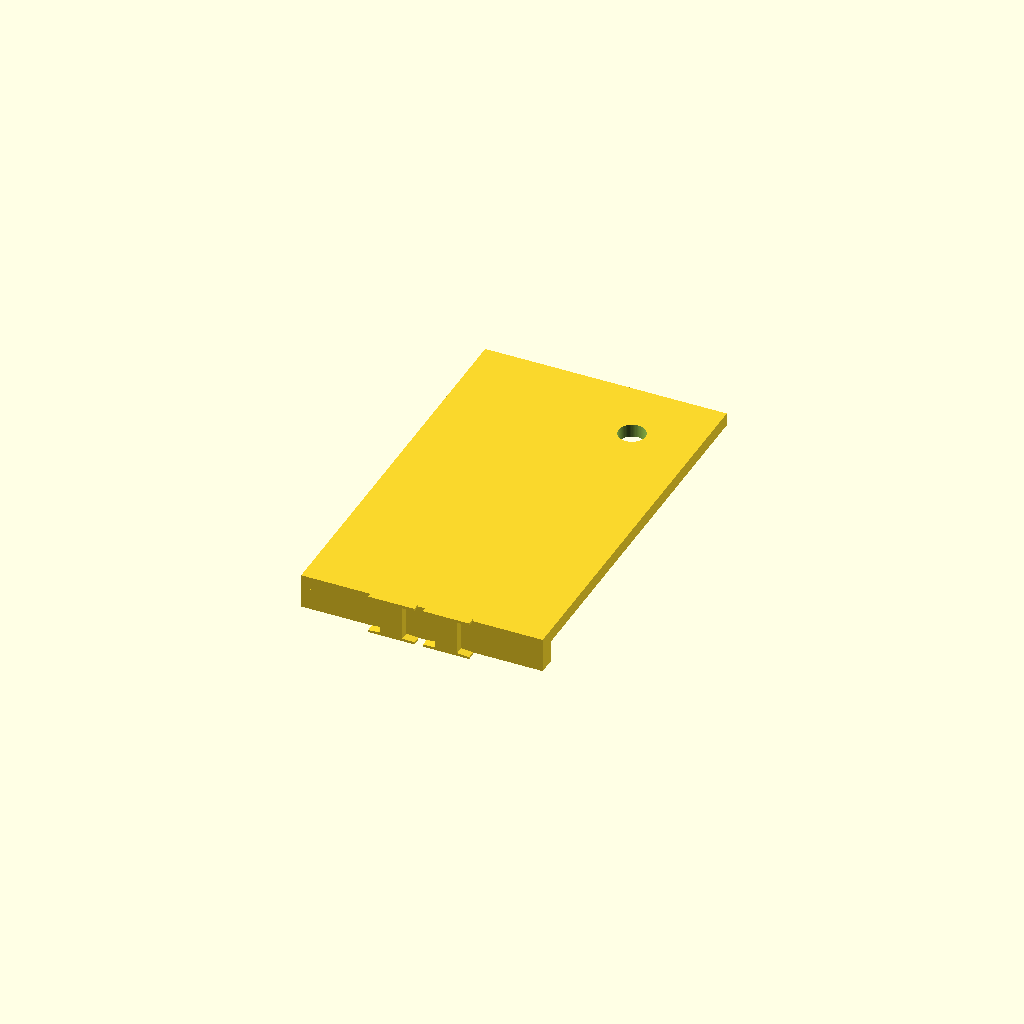
Cell 1 — every parameter at its default value.
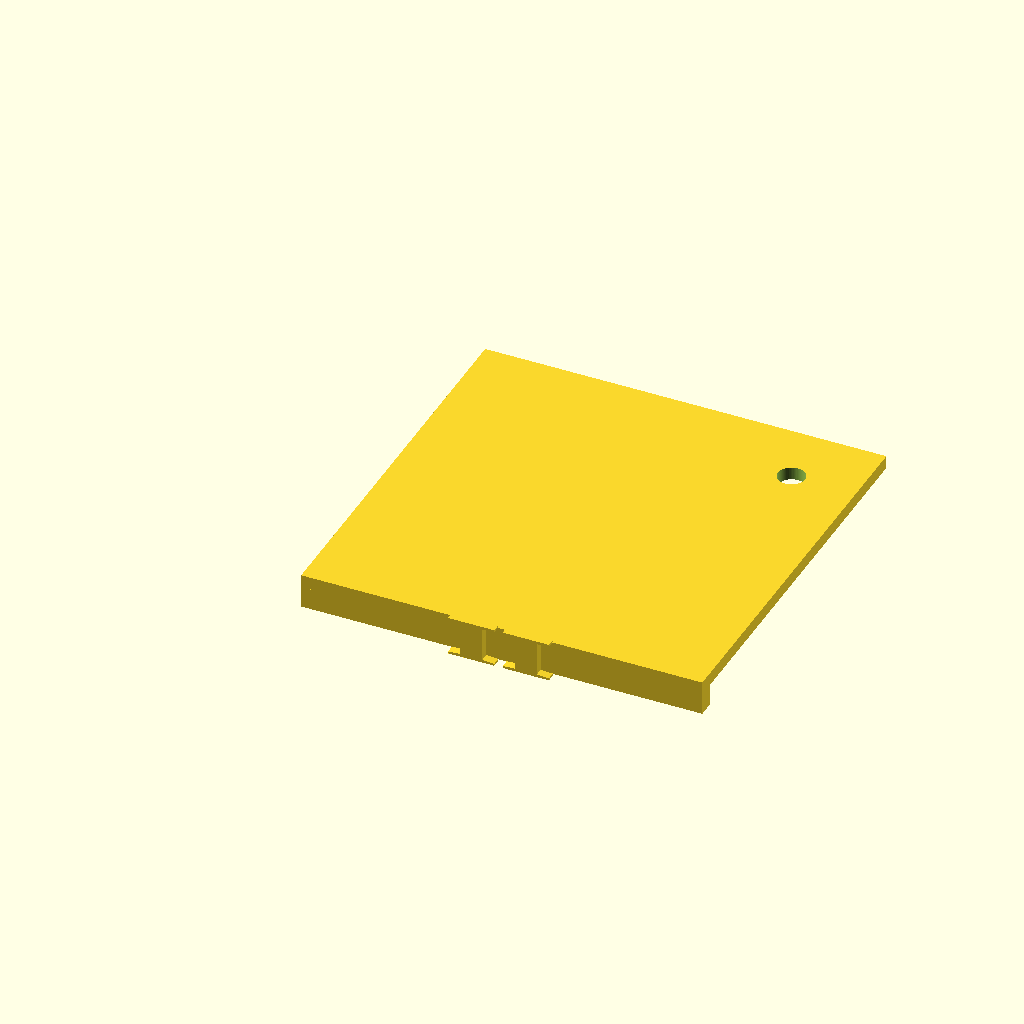
Cell 2 — hole_x set to 74, the other parameters unchanged.
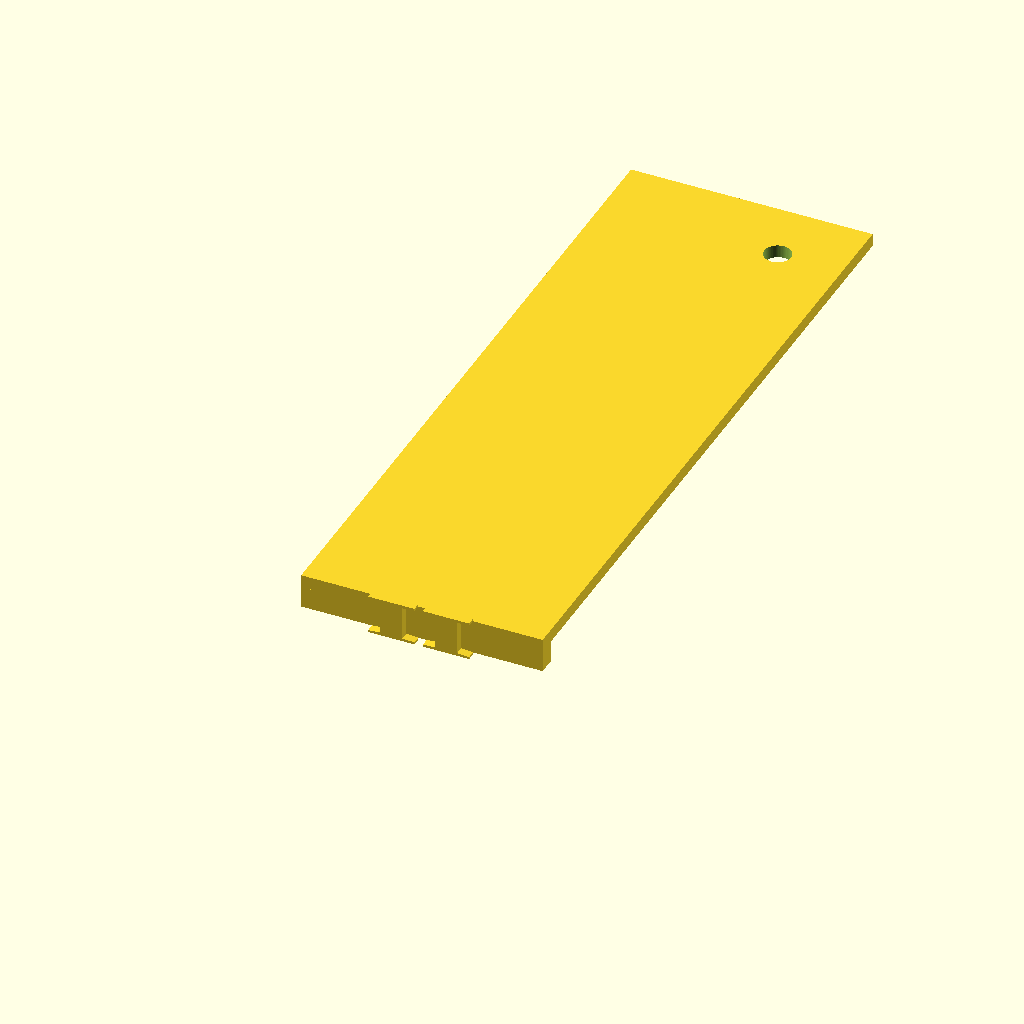
Cell 3: hole_y = 145 (everything else at default).
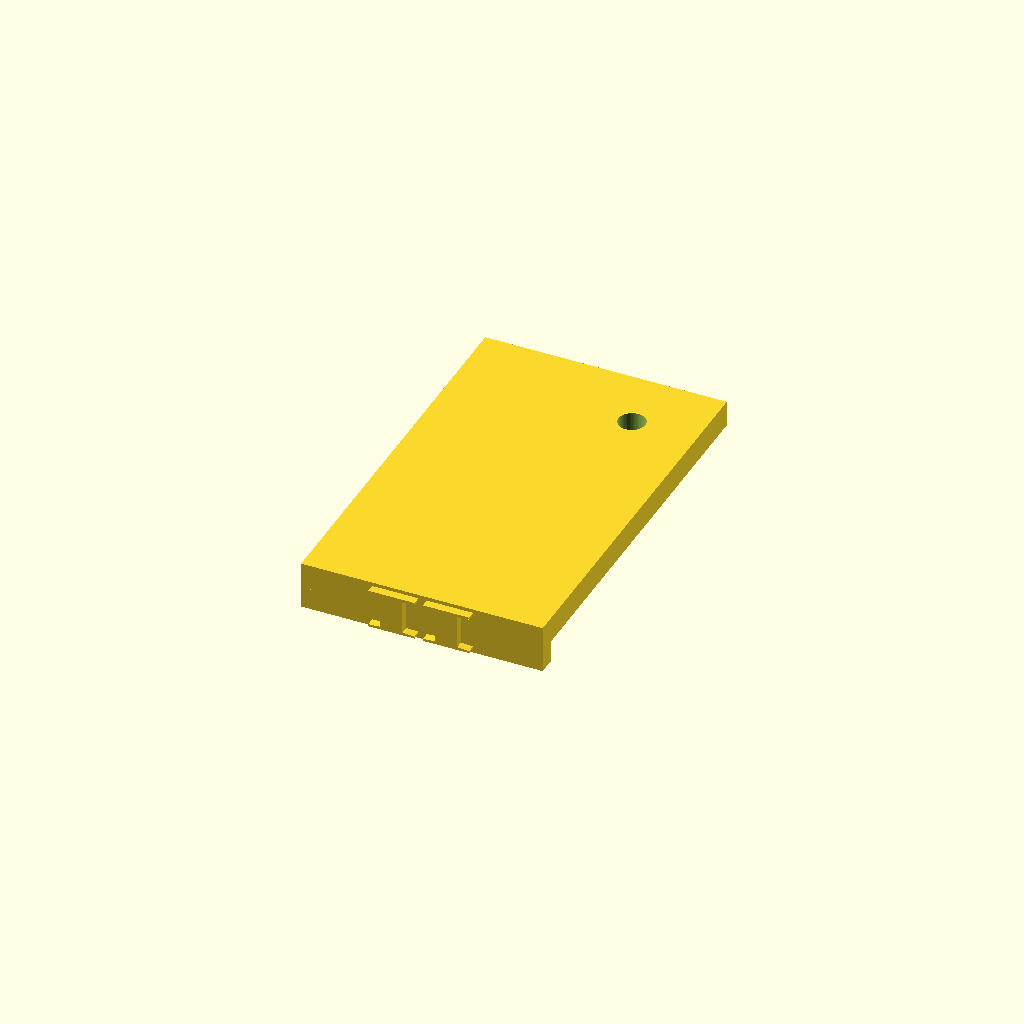
Cell 4 — plate_h set to 6, the other parameters unchanged.
All cells are drawn from one camera (rotation 55°, 0°, 25°, orthographic, colour scheme Cornfield), so only the parameter changes between them.
The OpenSCAD source (drill_jig.scad):
// ============================================================
//  Corner Drill Jig
//  L-shaped jig that registers against a metal sheet corner
//  and guides a 5 mm drill bit to the exact position.
// ============================================================

// ---------- Parameters ----------

hole_d    = 6.0;   // nominal drill bit diameter [mm]
clearance = 0.2;   // radial clearance added to guide hole [mm]

// Distance from each flange's inner wall to the hole centre
hole_x    = 37.0;  // distance from flange-A (the "left" wall) [mm]
hole_y    = 72.5;  // distance from flange-B (the "bottom" wall) [mm]

plate_h   =  3;    // total height of the guide plate [mm]
flange_h  =  5;    // depth the flanges extend BELOW the plate (grips sheet edge) [mm]
flange_w  =  4;    // wall thickness of each flange [mm]

margin_x  = 15;    // extra plate material beyond hole centre in X [mm]
margin_y  = 15;    // extra plate material beyond hole centre in Y [mm]

label_text  = "II"; // roman numeral marking on the short outer side
label_size  = 10;   // label height [mm]
label_width =  2.4; // horizontal scale for blockier roman numerals
label_depth =  2.0; // raised label thickness [mm]
label_embed =  0.05;// overlap into side face for a single solid
label_font  = "Liberation Serif:style=Bold";

// ---------- Derived dimensions ----------

// Total plate footprint:
//   X: flange_w (left wall) + hole_x + margin_x
//   Y: flange_w (bottom wall) + hole_y + margin_y
plate_x = flange_w + hole_x + margin_x;
plate_y = flange_w + hole_y + margin_y;

guide_r = (hole_d + clearance) / 2;

$fn = 64;

// ---------- Main body ----------

difference() {
    union() {
        // Flat guide plate (sits on top of the sheet)
        cube([plate_x, plate_y, plate_h]);

        // Flange A — along the left edge (registers against sheet edge in X)
        translate([0, 0, -flange_h])
            cube([flange_w, plate_y, flange_h]);

        // Flange B — along the bottom edge (registers against sheet edge in Y)
        translate([0, 0, -flange_h])
            cube([plate_x, flange_w, flange_h]);

        // Raised roman numeral on the opposite short, high outer side
        translate([plate_x / 2, label_embed, (plate_h - flange_h) / 2])
            rotate([90, 0, 0])
                linear_extrude(height = label_depth)
                    scale([label_width, 1, 1])
                        text(label_text, size = label_size, font = label_font,
                             halign = "center", valign = "center");
    }

    // Drill guide hole — centred at (hole_x, hole_y) from the inner corner
    //   inner corner = (flange_w, flange_w) in plate coordinates
    translate([flange_w + hole_x, flange_w + hole_y, -1])
        cylinder(r = guide_r, h = plate_h + 2);
}
Customizer parameters (derived from the source; name, type, default, range or options):
hole_d: number, default 6
clearance: number, default 0.2
hole_x: number, default 37
hole_y: number, default 72.5
plate_h: number, default 3
flange_h: number, default 5
flange_w: number, default 4
margin_x: number, default 15
margin_y: number, default 15
label_text: string, default "II"
label_size: number, default 10
label_width: number, default 2.4
label_depth: number, default 2
label_embed: number, default 0.05
label_font: string, default "Liberation Serif:style=Bold"
